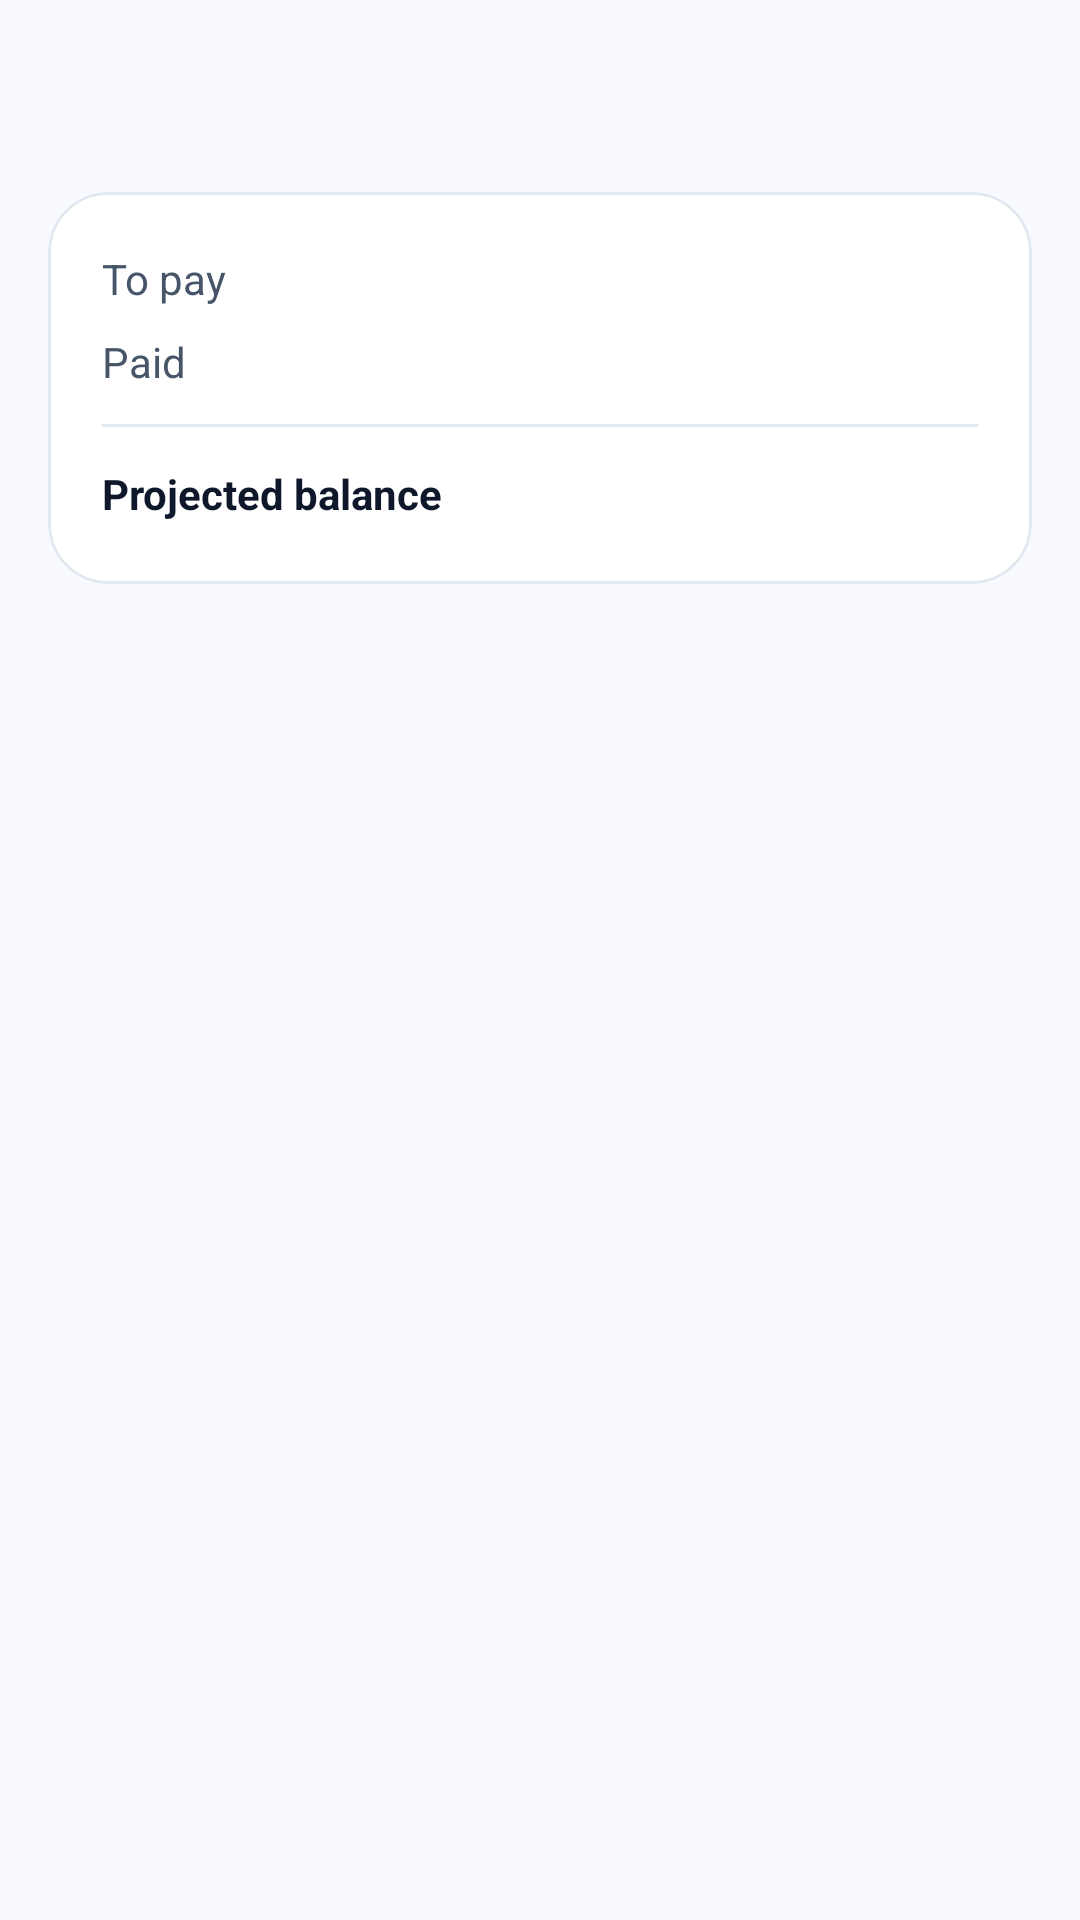

Android layout source for this screen:
<!-- AndroidManifest.xml: application theme Theme.BudgetOCR -->
<!-- res/layout/fragment_cashflow_tab.xml -->
<?xml version="1.0" encoding="utf-8"?>
<FrameLayout xmlns:android="http://schemas.android.com/apk/res/android"
    xmlns:app="http://schemas.android.com/apk/res-auto"
    android:layout_width="match_parent"
    android:layout_height="match_parent">

    <androidx.core.widget.NestedScrollView
        android:layout_width="match_parent"
        android:layout_height="match_parent">

        <LinearLayout
            android:layout_width="match_parent"
            android:layout_height="wrap_content"
            android:orientation="vertical"
            android:paddingBottom="100dp">

            
            <LinearLayout
                android:layout_width="match_parent"
                android:layout_height="wrap_content"
                android:orientation="horizontal"
                android:gravity="center"
                android:paddingVertical="12dp"
                android:paddingHorizontal="16dp">

                <ImageButton
                    android:id="@+id/btnCashflowPrev"
                    android:layout_width="40dp"
                    android:layout_height="40dp"
                    android:src="@drawable/ic_arrow_left"
                    android:background="?attr/selectableItemBackgroundBorderless"
                    android:contentDescription="@string/prev_month"
                    app:tint="@color/text_primary" />

                <TextView
                    android:id="@+id/tvCashflowMonth"
                    android:layout_width="0dp"
                    android:layout_height="wrap_content"
                    android:layout_weight="1"
                    android:gravity="center"
                    android:textSize="18sp"
                    android:textStyle="bold"
                    android:textColor="@color/text_primary" />

                <ImageButton
                    android:id="@+id/btnCashflowNext"
                    android:layout_width="40dp"
                    android:layout_height="40dp"
                    android:src="@drawable/ic_arrow_right"
                    android:background="?attr/selectableItemBackgroundBorderless"
                    android:contentDescription="@string/next_month"
                    app:tint="@color/text_primary" />

            </LinearLayout>

            
            <com.google.android.material.card.MaterialCardView
                android:layout_width="match_parent"
                android:layout_height="wrap_content"
                android:layout_marginStart="16dp"
                android:layout_marginEnd="16dp"
                android:layout_marginBottom="12dp"
                app:cardCornerRadius="20dp"
                app:cardElevation="0dp"
                app:cardBackgroundColor="@color/surface"
                app:strokeColor="@color/divider"
                app:strokeWidth="1dp">

                <LinearLayout
                    android:layout_width="match_parent"
                    android:layout_height="wrap_content"
                    android:orientation="vertical"
                    android:padding="18dp">

                    
                    <LinearLayout
                        android:layout_width="match_parent"
                        android:layout_height="wrap_content"
                        android:orientation="horizontal"
                        android:gravity="center_vertical">

                        <TextView
                            android:layout_width="0dp"
                            android:layout_height="wrap_content"
                            android:layout_weight="1"
                            android:text="@string/cashflow_unpaid_total"
                            android:textSize="14sp"
                            android:textColor="@color/text_secondary" />

                        <TextView
                            android:id="@+id/tvUnpaidTotal"
                            android:layout_width="wrap_content"
                            android:layout_height="wrap_content"
                            android:textSize="16sp"
                            android:textStyle="bold"
                            android:textColor="@color/expense_red" />

                    </LinearLayout>

                    
                    <LinearLayout
                        android:layout_width="match_parent"
                        android:layout_height="wrap_content"
                        android:orientation="horizontal"
                        android:gravity="center_vertical"
                        android:layout_marginTop="6dp">

                        <TextView
                            android:layout_width="0dp"
                            android:layout_height="wrap_content"
                            android:layout_weight="1"
                            android:text="@string/cashflow_paid_total"
                            android:textSize="14sp"
                            android:textColor="@color/text_secondary" />

                        <TextView
                            android:id="@+id/tvPaidTotal"
                            android:layout_width="wrap_content"
                            android:layout_height="wrap_content"
                            android:textSize="16sp"
                            android:textStyle="bold"
                            android:textColor="@color/income_green" />

                    </LinearLayout>

                    
                    <View
                        android:layout_width="match_parent"
                        android:layout_height="1dp"
                        android:layout_marginVertical="10dp"
                        android:background="@color/divider" />

                    
                    <LinearLayout
                        android:layout_width="match_parent"
                        android:layout_height="wrap_content"
                        android:orientation="horizontal"
                        android:gravity="center_vertical">

                        <TextView
                            android:layout_width="0dp"
                            android:layout_height="wrap_content"
                            android:layout_weight="1"
                            android:text="@string/cashflow_projected_balance"
                            android:textSize="14sp"
                            android:textStyle="bold"
                            android:textColor="@color/text_primary" />

                        <TextView
                            android:id="@+id/tvProjectedBalance"
                            android:layout_width="wrap_content"
                            android:layout_height="wrap_content"
                            android:textSize="18sp"
                            android:textStyle="bold"
                            android:textColor="@color/text_primary" />

                    </LinearLayout>

                </LinearLayout>

            </com.google.android.material.card.MaterialCardView>

            
            <androidx.recyclerview.widget.RecyclerView
                android:id="@+id/rvCashflowBills"
                android:layout_width="match_parent"
                android:layout_height="wrap_content"
                android:nestedScrollingEnabled="false"
                android:paddingHorizontal="16dp" />

            
            <LinearLayout
                android:id="@+id/emptyCashflowState"
                android:layout_width="match_parent"
                android:layout_height="wrap_content"
                android:minHeight="260dp"
                android:orientation="vertical"
                android:gravity="center"
                android:padding="32dp"
                android:visibility="gone">

                <ImageView
                    android:layout_width="88dp"
                    android:layout_height="88dp"
                    android:src="@drawable/ic_bill"
                    android:alpha="0.18"
                    app:tint="@color/primary" />

                <TextView
                    android:layout_width="wrap_content"
                    android:layout_height="wrap_content"
                    android:text="@string/cashflow_no_bills_hint"
                    android:textSize="15sp"
                    android:textColor="@color/text_secondary"
                    android:gravity="center"
                    android:layout_marginTop="16dp" />

            </LinearLayout>

        </LinearLayout>

    </androidx.core.widget.NestedScrollView>

</FrameLayout>
<!-- resources referenced by this layout -->
<resources>
  <color name="divider">#E2E8F0</color>
  <color name="expense_red">#DC2626</color>
  <color name="income_green">#059669</color>
  <color name="primary">#6366F1</color>
  <color name="surface">#FFFFFF</color>
  <color name="text_primary">#0F172A</color>
  <color name="text_secondary">#475569</color>
  <!-- drawable ic_bill (drawable) -->
  <?xml version="1.0" encoding="utf-8"?>
  <vector xmlns:android="http://schemas.android.com/apk/res/android"
      android:width="24dp"
      android:height="24dp"
      android:viewportWidth="24"
      android:viewportHeight="24">
      
      <path
          android:fillColor="#FFFFFFFF"
          android:pathData="M14,2H6C4.9,2 4,2.9 4,4V20C4,21.1 4.9,22 6,22H18C19.1,22 20,21.1 20,20V8L14,2ZM16,18H8V16H16V18ZM16,14H8V12H16V14ZM13,9V3.5L18.5,9H13Z" />
  </vector>
  <string name="cashflow_no_bills_hint">No bills for this month</string>
  <string name="cashflow_paid_total">Paid</string>
  <string name="cashflow_projected_balance">Projected balance</string>
  <string name="cashflow_unpaid_total">To pay</string>
  <string name="next_month">Next month</string>
  <string name="prev_month">Previous month</string>
  <style name="Theme.BudgetOCR" parent="Theme.Material3.DayNight.NoActionBar">
          
          <item name="colorPrimary">@color/primary</item>
          <item name="colorOnPrimary">@color/on_primary</item>
          <item name="colorPrimaryContainer">@color/accent_bg</item>
          <item name="colorOnPrimaryContainer">@color/primary_dark</item>
  
          
          <item name="colorSecondary">@color/secondary</item>
          <item name="colorOnSecondary">@color/on_secondary</item>
          <item name="colorSecondaryContainer">@color/income_bg</item>
          <item name="colorOnSecondaryContainer">@color/income_green</item>
  
          
          <item name="colorTertiary">@color/expense_red</item>
          <item name="colorOnTertiary">@color/white</item>
          <item name="colorTertiaryContainer">@color/expense_bg</item>
  
          
          <item name="android:colorBackground">@color/background</item>
          <item name="colorSurface">@color/surface</item>
          <item name="colorSurfaceVariant">@color/surface_variant</item>
          <item name="colorOnSurface">@color/text_primary</item>
          <item name="colorOnSurfaceVariant">@color/text_secondary</item>
  
          
          <item name="colorOutline">@color/border</item>
          <item name="colorOutlineVariant">@color/divider</item>
  
          
          <item name="colorError">@color/expense_red</item>
          <item name="colorOnError">@color/white</item>
  
          
          <item name="android:statusBarColor">@android:color/transparent</item>
          <item name="android:windowLightStatusBar" tools:targetApi="23">true</item>
  
          
          <item name="android:navigationBarColor">@color/surface</item>
  
          
          <item name="textInputStyle">@style/Widget.Material3.TextInputLayout.OutlinedBox</item>
  
          
          <item name="bottomNavigationStyle">@style/Widget.BudgetOCR.BottomNavigation</item>
      </style>
  <color name="on_primary">#FFFFFF</color>
  <color name="accent_bg">#EEF2FF</color>
  <color name="primary_dark">#4338CA</color>
  <color name="secondary">#059669</color>
  <color name="on_secondary">#FFFFFF</color>
  <color name="income_bg">#ECFDF5</color>
  <color name="white">#FFFFFFFF</color>
  <color name="expense_bg">#FEF2F2</color>
  <color name="background">#F8FAFF</color>
  <color name="surface_variant">#F1F5F9</color>
  <color name="border">#CBD5E1</color>
  <style name="Widget.BudgetOCR.BottomNavigation" parent="Widget.Material3.BottomNavigationView">
          <item name="itemActiveIndicatorStyle">@null</item>
          <item name="labelVisibilityMode">labeled</item>
      </style>
</resources>
